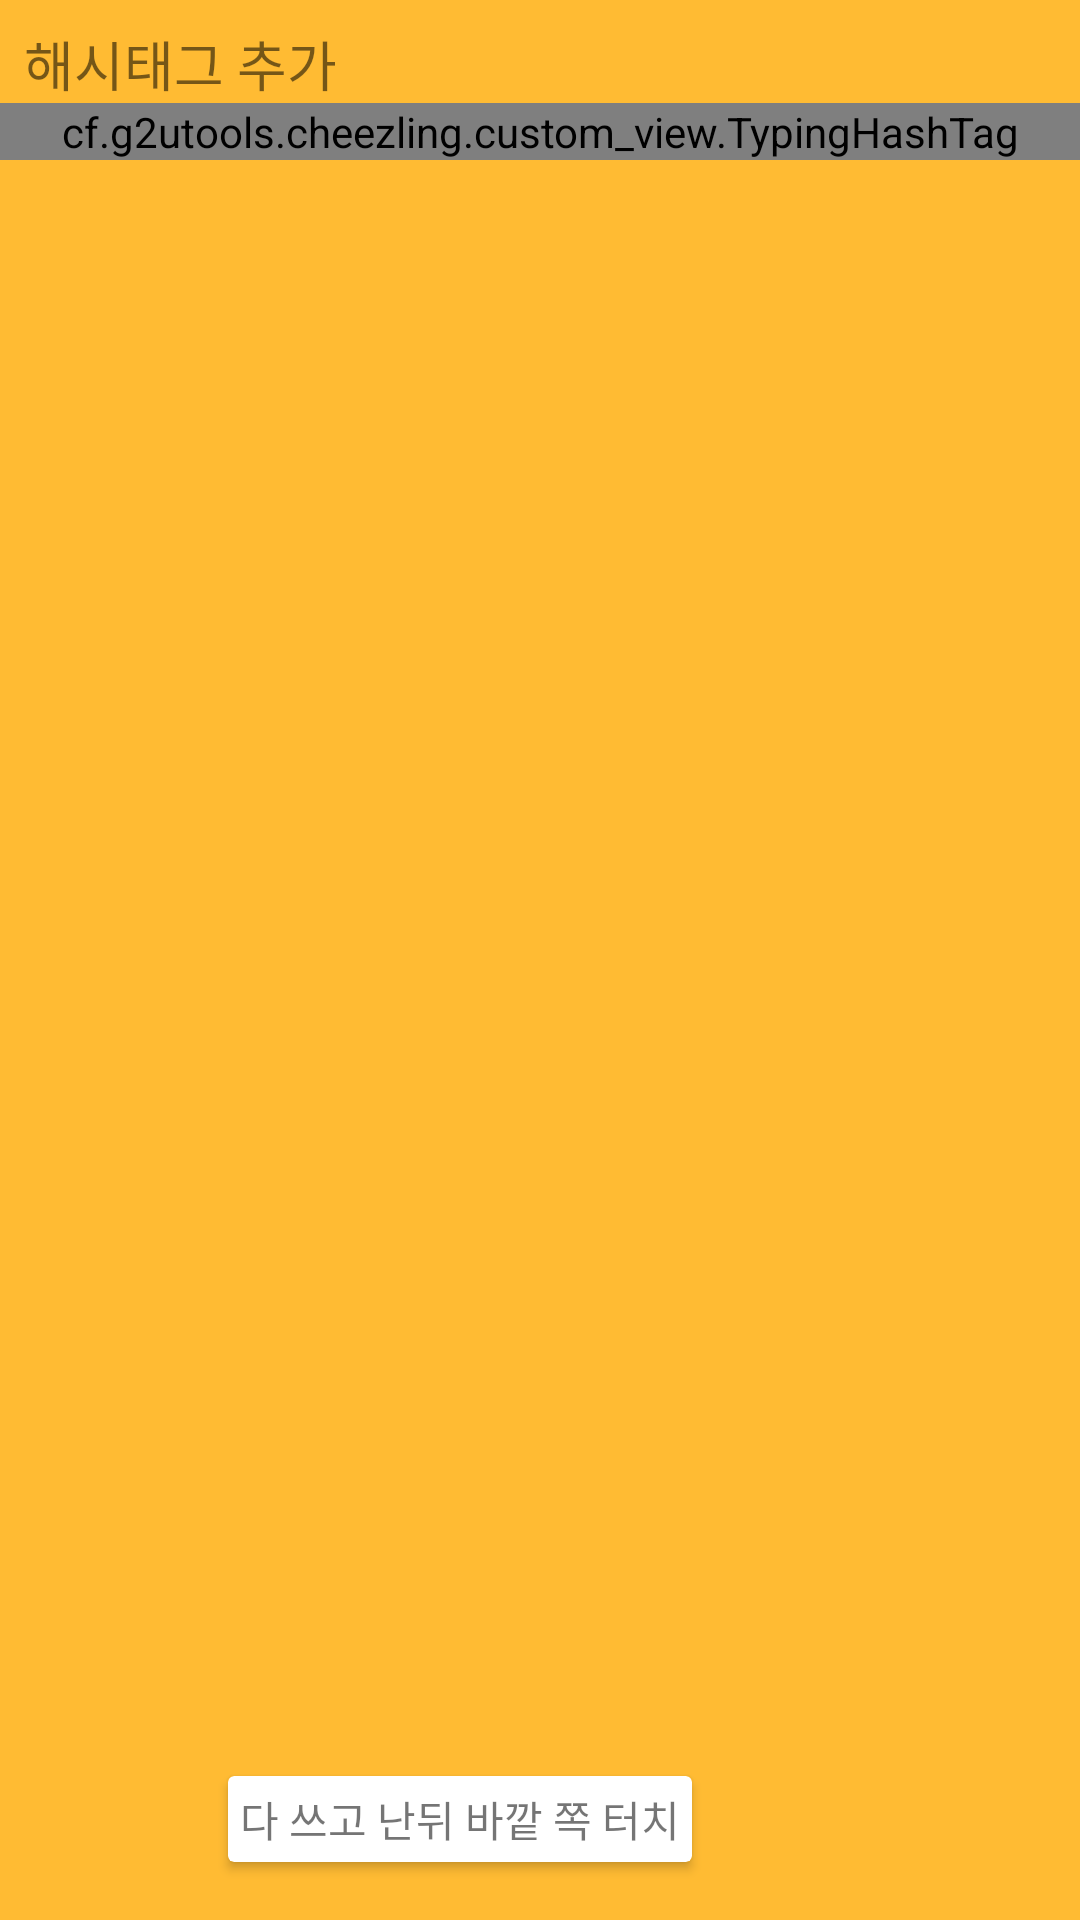

Produce the Android XML layout that renders to this screen, including the resource entries it uses.
<!-- AndroidManifest.xml: application theme AppTheme -->
<!-- res/layout/d_edit_hash_tages.xml -->
<?xml version="1.0" encoding="utf-8"?>
<android.support.constraint.ConstraintLayout xmlns:android="http://schemas.android.com/apk/res/android"
    xmlns:app="http://schemas.android.com/apk/res-auto"
    xmlns:tools="http://schemas.android.com/tools"
    android:layout_width="300dp"
    android:layout_height="300dp">

    <TextView
        android:id="@+id/textView2"
        android:layout_width="0dp"
        android:layout_height="wrap_content"
        android:layout_marginEnd="8dp"
        android:layout_marginStart="8dp"
        android:layout_marginTop="8dp"
        android:text="해시태그 추가"
        android:textSize="18sp"
        app:layout_constraintEnd_toEndOf="parent"
        app:layout_constraintStart_toStartOf="parent"
        app:layout_constraintTop_toTopOf="parent" />

    <cf.g2utools.cheezling.custom_view.TypingHashTag
        android:id="@+id/typingHashTag"
        android:layout_width="match_parent"
        android:layout_height="wrap_content"
        app:layout_constraintLeft_toLeftOf="parent"
        app:layout_constraintRight_toRightOf="parent"
        app:layout_constraintTop_toBottomOf="@id/textView2">

    </cf.g2utools.cheezling.custom_view.TypingHashTag>

    <android.support.v7.widget.CardView
        android:layout_width="wrap_content"
        android:layout_height="wrap_content"
        android:layout_marginLeft="8dp"
        app:layout_constraintBottom_toBottomOf="@id/doggif"
        app:layout_constraintLeft_toRightOf="@id/doggif"
        app:layout_constraintTop_toTopOf="@id/doggif"
        app:layout_constraintVertical_bias="0.38">

        <TextView
            android:id="@+id/textView3"
            android:layout_width="wrap_content"
            android:layout_height="wrap_content"
            android:layout_margin="4dp"
            android:text="다 쓰고 난뒤 바깥 쪽 터치" />
    </android.support.v7.widget.CardView>

    <ImageView
        android:id="@+id/doggif"
        android:layout_width="60dp"
        android:layout_height="60dp"
        android:layout_marginStart="8dp"
        app:layout_constraintBottom_toBottomOf="parent"
        app:layout_constraintStart_toStartOf="parent"
        app:srcCompat="@drawable/siba_dog_waiting" />
</android.support.constraint.ConstraintLayout>
<!-- resources referenced by this layout -->
<resources>
  <style name="AppTheme" parent="Theme.AppCompat.Light.DarkActionBar">
          
          <item name="colorPrimary">@color/colorPrimary</item>
          <item name="colorPrimaryDark">@color/colorPrimaryDark</item>
          <item name="colorAccent">@color/colorAccent</item>
          <item name="android:colorBackground">@color/colorBackground</item>
          <item name="android:colorForeground">@color/colorForground</item>
          <item name="android:navigationBarColor">@color/colorPrimaryDark</item>
          <item name="android:textColorPrimary">@color/colorForground</item>
          <item name="android:textColorPrimaryInverse">@color/colorGray</item>
          <item name="android:textColorSecondary">@color/colorGray</item>
          <item name="android:textColorSecondaryInverse">@color/colorGray</item>
      </style>
  <color name="colorPrimary">@color/colorBrownAlpha</color>
  <color name="colorPrimaryDark">@color/colorBrown</color>
  <color name="colorAccent">@color/colorOrange</color>
  <color name="colorBackground">@color/colorOrangeLight</color>
  <color name="colorForground">@color/colorWhite</color>
  <color name="colorGray">#999999</color>
  <color name="colorBrownAlpha">#aa795548</color>
  <color name="colorBrown">#795548</color>
  <color name="colorOrange">#ff8800</color>
  <color name="colorOrangeLight">@android:color/holo_orange_light</color>
  <color name="colorWhite">#ffffff</color>
</resources>
